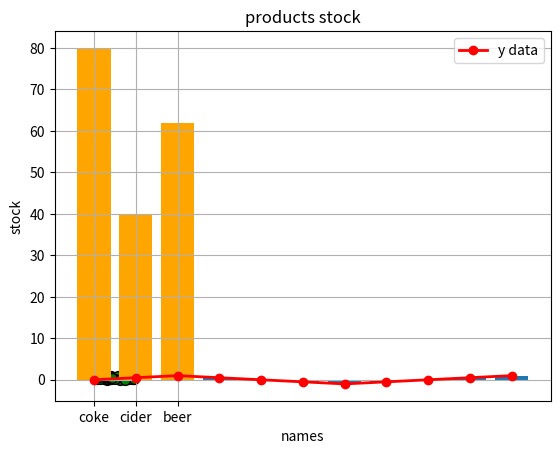

Source code (Python):
# 1. 맷플롯 라이브러리 호출
import matplotlib.pyplot as plt

# 2. 임의의 데이터 리스트
x = [0, 1, 2, 3, 4, 5, 6, 7, 8, 9, 10]
y = [0, 0.5, 1, 0.5, 0, -0.5, -1, -0.5, 0, 0.5, 1]
# 3.
plt.plot( x , y , label='y data' , color ='red' , linewidth=2 , marker = 'o' )
# label='범례이름' , color ='(영문)색상명' , linewidth=선굵기 ,  marker = '마커모양'
plt.title( 'Line Chart')
plt.xlabel( 'x-axios')
plt.ylabel( 'y-axios' )
plt.grid()
plt.legend()                    # .legend() : 범례 , 범례이름 : .plot( x축,y축,lebel="범례이름" )
plt.show()
# 4. 막대차트  : 각 막대의 길이가 데이터의 값을 나타낸다.
plt.bar( x , y  )               # .bar( x축데이터 , y축데이터 ) : 막대차트
plt.title('Bar chart')
plt.xlabel( 'x-axios')
plt.ylabel( 'y-axios')
plt.show()
# 5. 산점도 : x축 와 y축의 값의 관계를 시각화 한다. 각각의 데이터 포인트는 두 변수의 값을 x축과 y축에 대응시켜 점으로 표현.
import random # 난수 라이브러리 호출
    # random.random() : 0 ~ 1 사이의 난수 생성
    # [ 값 for _ in range( 숫자 ) ] : 숫자 만큼 값을 리스트에 대입한다.
x = [ random.random() for _ in range( 50 ) ]    # 0~1 사이의 난수를 50개 생성해서 리스트에 대입
y = [ random.random() for _ in range( 50 ) ]    # 0~1 사이의 난수를 50개 생성해서 리스트에 대입
plt.scatter( x , y , color = 'green' , s = 50 , edgecolors= 'black' )            # .scatter( x축데이터 , y축데이터  ) : 산점도
plt.show()

# 실습2 : 아래와 같은 데이터 리스트 를 활용 해서 제품의 재고 수량을 막대 차트로 표현 하시오.
products = [ 'coke' , 'cider' , 'beer' ]
stocks = [ 80 , 40 , 62 ]

plt.bar( products , stocks , color = 'orange' )      # 막대차트
plt.title( 'products stock')
plt.xlabel( 'names')
plt.ylabel( 'stock')
plt.show( )
